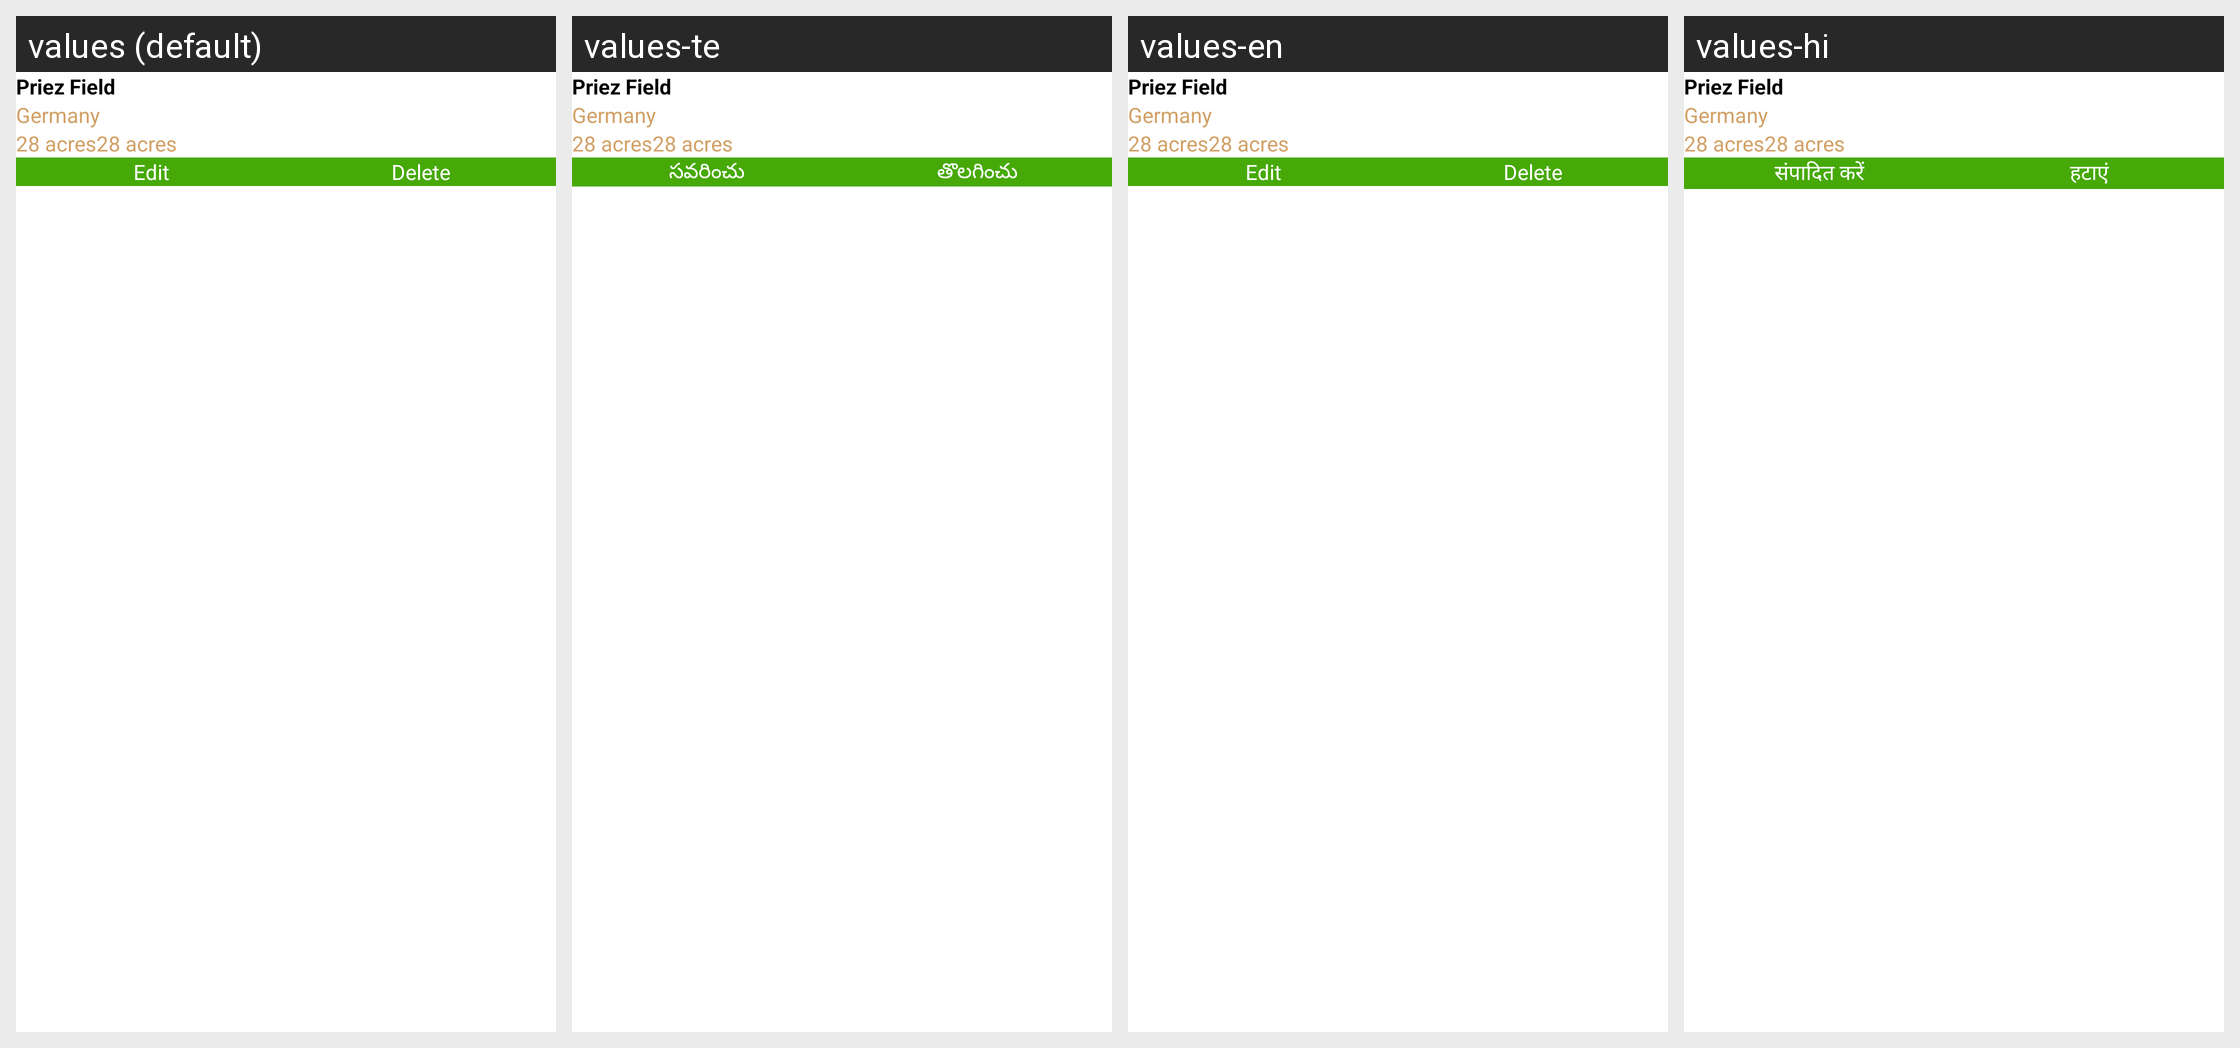

Translations of the strings shown on this Android screen, per locale in the grid:
Android screen res/layout/adapter_my_farms.xml rendered under 4 locales, left to right: values (default), values-te, values-en, values-hi. Device: Nexus 5 (rendered at 1080×1920; each locale shown at half size, 540×960, under a caption strip naming it); theme Theme.Farmist.
Other locales in the repository, not shown: values-kn.
Strings drawn on this screen, with the default value and each locale's value (text and hints the layout hard-codes, and strings that could not be matched under every locale, appear in the picture but are not listed):

edit
  values: Edit
  values-te: సవరించు
  values-en: Edit
  values-hi: संपादित करें

delete
  values: Delete
  values-te: తొలగించు
  values-en: Delete
  values-hi: हटाएं
